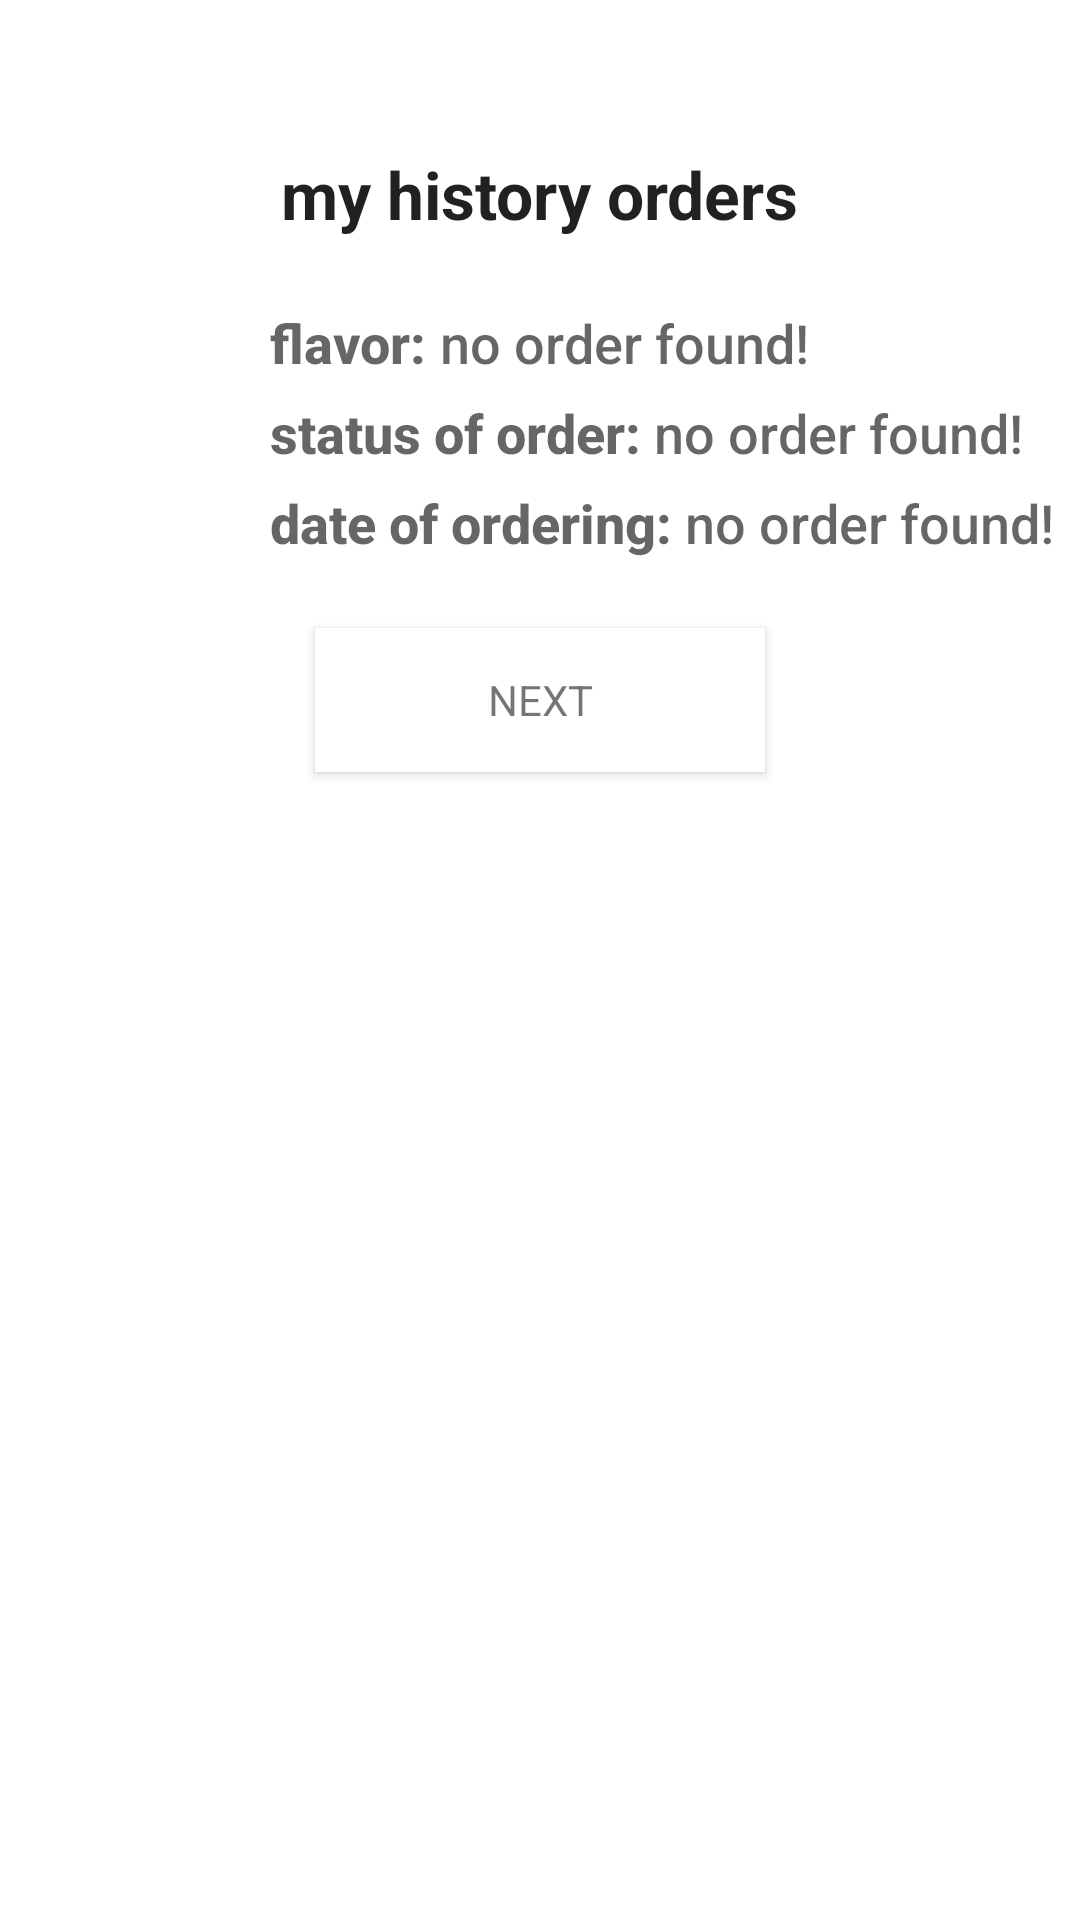

The Android layout XML behind this screen, and the referenced resources:
<!-- AndroidManifest.xml: application theme Theme.IceCreamApplication -->
<!-- res/layout/activity_order_history.xml -->
<?xml version="1.0" encoding="utf-8"?>
<androidx.constraintlayout.widget.ConstraintLayout xmlns:android="http://schemas.android.com/apk/res/android"
    xmlns:app="http://schemas.android.com/apk/res-auto"
    xmlns:tools="http://schemas.android.com/tools"
    android:layout_width="match_parent"
    android:layout_height="match_parent"
    tools:context=".OrderHistoryActivity">
    <LinearLayout
        android:orientation="vertical" android:layout_width="match_parent"
        android:layout_height="match_parent">
        <TextView
            android:layout_width="wrap_content"
            android:layout_height="wrap_content"
            android:layout_marginTop="50dp"
            android:text="my history orders"
            style="@android:style/TextAppearance.DeviceDefault.Large"
            android:textStyle="bold"
            android:layout_gravity="center"/>
        <LinearLayout
            android:layout_width="match_parent"
            android:layout_height="50dp"
            android:orientation="horizontal"
            android:layout_gravity="center">
            <TextView
                android:layout_width="wrap_content"
                android:layout_height="wrap_content"
                android:layout_marginTop="10dp"
                android:layout_marginLeft="90dp"
                android:text="flavor: "
                style="@android:style/TextAppearance.DeviceDefault.Medium"
                android:textStyle="bold"
                android:layout_gravity="center"/>
            <TextView
                android:id="@+id/tv_history_order_flavor"
                android:layout_width="wrap_content"
                android:layout_height="wrap_content"
                android:layout_marginTop="10dp"
                android:text="no order found!"
                style="@android:style/TextAppearance.DeviceDefault.Medium"
                android:layout_gravity="center"/>
        </LinearLayout>
        <LinearLayout
            android:layout_width="match_parent"
            android:layout_height="30dp"
            android:orientation="horizontal"
            android:layout_gravity="center">
            <TextView
                android:layout_width="wrap_content"
                android:layout_height="wrap_content"
                android:layout_marginLeft="90dp"
                android:text="status of order: "
                style="@android:style/TextAppearance.DeviceDefault.Medium"
                android:textStyle="bold"
                android:layout_gravity="center"/>
            <TextView
                android:id="@+id/tv_history_order_status"
                android:layout_width="wrap_content"
                android:layout_height="wrap_content"
                android:text="no order found!"
                style="@android:style/TextAppearance.DeviceDefault.Medium"
                android:layout_gravity="center"/>
        </LinearLayout>
        <LinearLayout
            android:layout_width="match_parent"
            android:layout_height="30dp"
            android:orientation="horizontal"
            android:layout_gravity="center">
            <TextView
                android:layout_width="wrap_content"
                android:layout_height="wrap_content"
                android:layout_marginLeft="90dp"
                android:text="date of ordering: "
                style="@android:style/TextAppearance.DeviceDefault.Medium"
                android:textStyle="bold"
                android:layout_gravity="center"/>
            <TextView
                android:id="@+id/tv_history_order_date"
                android:layout_width="wrap_content"
                android:layout_height="wrap_content"
                android:text="no order found!"
                style="@android:style/TextAppearance.DeviceDefault.Medium"
                android:layout_gravity="center"/>
        </LinearLayout>
        <Button
            android:id="@+id/next_bt"
            android:layout_width="150dp"
            android:layout_height="wrap_content"
            android:background="@android:color/white"
            android:layout_gravity="center"
            android:layout_marginTop="20dp"
            style="@android:style/TextAppearance.DeviceDefault.Small"
            android:text="next"/>
    </LinearLayout>

</androidx.constraintlayout.widget.ConstraintLayout>
<!-- resources referenced by this layout -->
<resources>
  <style name="Theme.IceCreamApplication" parent="Theme.MaterialComponents.DayNight.NoActionBar">
          
          <item name="colorPrimary">@color/gray</item>
          <item name="colorPrimaryVariant">@color/gray</item>
          <item name="colorOnPrimary">@color/white</item>
          
          <item name="colorSecondary">@color/teal_200</item>
          <item name="colorSecondaryVariant">@color/teal_700</item>
          <item name="colorOnSecondary">@color/black</item>
          
          <item name="android:statusBarColor" tools:targetApi="l">?attr/colorPrimaryVariant</item>
          
      </style>
  <!-- not gathered from this repository: default colours our renderer supplied (Android Studio template values) -->
  <color name="teal_200">#FF03DAC5</color>
  <color name="teal_700">#FF018786</color>
  <color name="black">#FF000000</color>
  <color name="white">#FFFFFFFF</color>
</resources>
